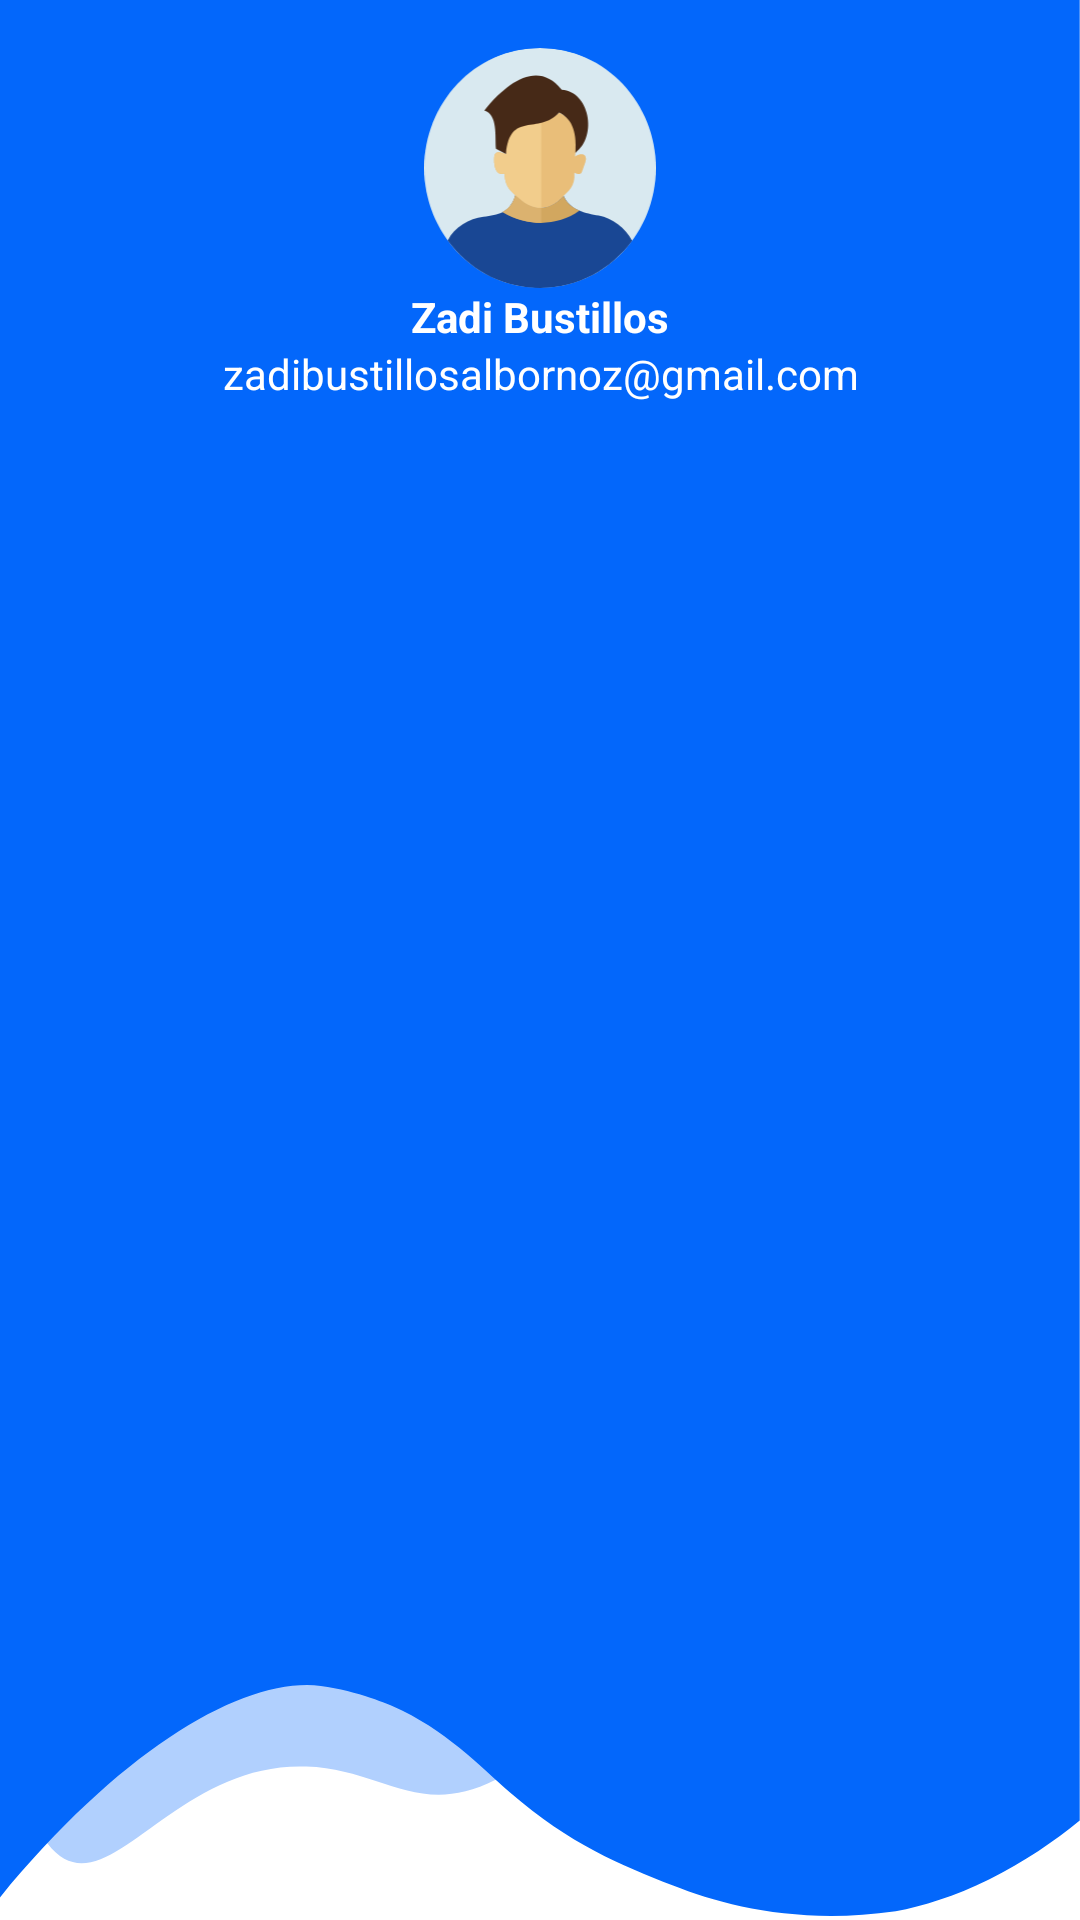

Write the Android layout XML for this screen, with the resource values it uses.
<!-- AndroidManifest.xml: application theme Theme.EmotiZone -->
<!-- res/layout/nav_header.xml -->
<?xml version="1.0" encoding="utf-8"?>
<LinearLayout xmlns:android="http://schemas.android.com/apk/res/android"
    xmlns:app="http://schemas.android.com/apk/res-auto"
    android:orientation="vertical"
    android:layout_width="match_parent"
    android:layout_height="210dp"
    android:gravity="top"
    android:padding="16dp"
    android:background="@drawable/slide_bkg"
    android:theme="@style/ThemeOverlay.AppCompat.Dark">

    <com.google.android.material.imageview.ShapeableImageView
        android:id="@+id/nav_image"
        android:layout_width="80dp"
        android:layout_height="80dp"
        android:layout_gravity="center"
        app:shapeAppearanceOverlay="@style/Image_Rounded_ImageView"
        android:src="@drawable/man_user_circle_icon"/>

    <TextView
        android:id="@+id/nav_textnombre"
        android:layout_width="wrap_content"
        android:layout_height="wrap_content"
        android:text="Zadi Bustillos"
        android:textColor="@color/white"
        android:textAlignment="center"
        android:textStyle="bold"
        android:layout_gravity="center"/>

    <TextView
        android:id="@+id/nav_textcorreo"
        android:layout_width="wrap_content"
        android:layout_height="wrap_content"
        android:text="zadibustillosalbornoz@gmail.com"
        android:textAlignment="center"
        android:textColor="@color/white"
        android:textSize="14sp"
        android:layout_marginBottom="16dp"
        android:layout_gravity="center"/>
</LinearLayout>
<!-- resources referenced by this layout -->
<resources>
  <color name="white">#FFFFFFFF</color>
  <!-- drawable man_user_circle_icon: vector/xml drawable (drawable, 2795 chars, omitted) -->
  <!-- drawable slide_bkg (drawable) -->
  <vector xmlns:android="http://schemas.android.com/apk/res/android"
      android:width="375dp"
      android:height="374dp"
      android:viewportWidth="375"
      android:viewportHeight="374">
    <group>
      <clip-path
          android:pathData="M0,0h375v373.3h-375z"/>
      <path
          android:pathData="M24.3,295.5C16.8,303.5 1.6,319.7 4.9,338.7C5.2,340.7 7.2,352.4 16.5,359.1C36.3,373.4 58.8,343.1 106.4,344.1C132.7,344.6 145.3,354.3 172.1,346.7C189.8,341.7 194.5,334.6 196.3,330.9C202.5,317.8 192.9,302.1 189.6,296.7C174.8,272.4 147.6,264.5 138.8,262.1C95.2,250.1 49.7,268.3 24.3,295.5Z"
          android:fillColor="#B1D0FE"/>
      <path
          android:pathData="M0,0C0,123.2 0,246.4 0,369.6C43.5,339.9 85.4,326.6 111.4,328.4C124.1,329.3 136.2,332.3 136.2,332.3C154.8,336.9 166.1,343.8 177.2,349.2C198,359.3 215.4,363.2 233.7,367.3C251.2,371.2 277.5,375 311,372.3C320.4,371.3 331.4,369.4 343.4,366.1C355.6,362.7 366.2,358.6 374.9,354.6V0H0Z"
          android:fillColor="#0367FB"/>
    </group>
  </vector>
  <style name="Image_Rounded_ImageView">
          <item name="cornerFamily">rounded</item>
          <item name="cornerSize">50%</item>
      </style>
  <style name="Theme.EmotiZone" parent="Base.Theme.EmotiZone" />
  <style name="Base.Theme.EmotiZone" parent="Theme.MaterialComponents.DayNight.NoActionBar">
          
          
          
          
          <item name="colorPrimary">@color/BlueNormal</item>
          <item name="colorPrimaryVariant">@color/BlueNormal</item>
          <item name="colorOnPrimary">@color/white</item>
          
          <item name="colorSecondary">@color/teal_200</item>
          <item name="colorSecondaryVariant">@color/teal_700</item>
          <item name="colorOnSecondary">@color/black</item>
          
          <item name="android:statusBarColor">?attr/colorPrimaryVariant</item>
      </style>
  <color name="BlueNormal">#0367fb</color>
  <color name="teal_200">#FF03DAC5</color>
  <color name="teal_700">#FF018786</color>
  <color name="black">#FF000000</color>
</resources>
